Run: headless pygame with SDL's dummy video driver; simulated clock (each Clock.tick advances the game by its frame time, no real sleeping); random seed 0; keys injected as events and as key.get_pressed() state; mouse plan: one left click at the window centre at the start of phase 2, then a move to the lower-right quarter at the start of phase 3.
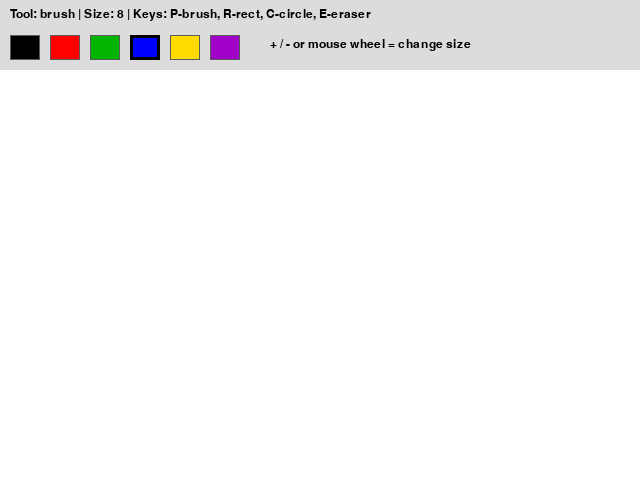
Frame 1 of 4 · flips 1–60 · no input
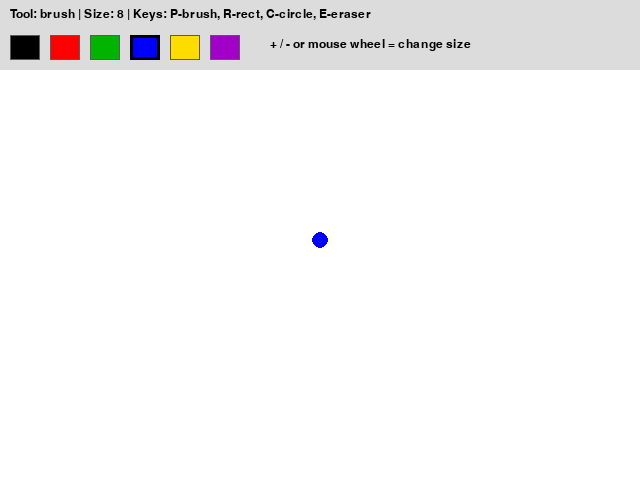
Frame 2 of 4 · flips 61–180 · clicked the window centre · tapped SPACE, RETURN · held RIGHT (→), D
Frame 3 of 4 · flips 181–300 · moved the mouse to the lower-right quarter · held DOWN (↓), S · screen unchanged from frame 2, image omitted
Frame 4 of 4 · flips 301–420 · held LEFT (←), A, UP (↑), W · screen unchanged from frame 3, image omitted

The pygame program that drew these frames:

import pygame
import math


# размеры окна
WIDTH = 640
HEIGHT = 480
TOOLBAR_HEIGHT = 70

# цвета
WHITE = (255, 255, 255)
BLACK = (0, 0, 0)
GRAY = (180, 180, 180)
DARK_GRAY = (90, 90, 90)

COLORS = [
    ("black", (0, 0, 0)),
    ("red", (255, 0, 0)),
    ("green", (0, 180, 0)),
    ("blue", (0, 0, 255)),
    ("yellow", (255, 220, 0)),
    ("purple", (160, 0, 200))
]


def draw_line(surface, start, end, color, radius):
    """Рисует плавную линию между двумя точками"""
    dx = start[0] - end[0]
    dy = start[1] - end[1]
    steps = max(abs(dx), abs(dy))

    if steps == 0:
        pygame.draw.circle(surface, color, start, radius)
        return

    for i in range(steps + 1):
        t = i / steps
        x = int(start[0] * (1 - t) + end[0] * t)
        y = int(start[1] * (1 - t) + end[1] * t)
        pygame.draw.circle(surface, color, (x, y), radius)


def make_rect(start, end):
    """Создает прямоугольник по двум точкам"""
    x1, y1 = start
    x2, y2 = end

    left = min(x1, x2)
    top = min(y1, y2)
    width = abs(x1 - x2)
    height = abs(y1 - y2)

    return pygame.Rect(left, top, width, height)


def draw_toolbar(screen, font, current_tool, current_color, radius):
    """Панель инструментов сверху"""
    pygame.draw.rect(screen, (220, 220, 220), (0, 0, WIDTH, TOOLBAR_HEIGHT))

    text = font.render(
        f"Tool: {current_tool} | Size: {radius} | Keys: P-brush, R-rect, C-circle, E-eraser",
        True,
        BLACK
    )
    screen.blit(text, (10, 8))

    # кнопки цветов
    x = 10
    y = 35

    for name, color in COLORS:
        rect = pygame.Rect(x, y, 30, 25)
        pygame.draw.rect(screen, color, rect)

        if color == current_color:
            pygame.draw.rect(screen, BLACK, rect, 3)
        else:
            pygame.draw.rect(screen, DARK_GRAY, rect, 1)

        x += 40

    hint = font.render("+ / - or mouse wheel = change size", True, BLACK)
    screen.blit(hint, (270, 38))


def get_color_from_toolbar(pos):
    """Проверяет, выбрал ли пользователь цвет на панели"""
    x, y = pos

    color_x = 10
    color_y = 35

    for name, color in COLORS:
        rect = pygame.Rect(color_x, color_y, 30, 25)

        if rect.collidepoint(x, y):
            return color

        color_x += 40

    return None


def main():
    pygame.init()

    screen = pygame.display.set_mode((WIDTH, HEIGHT))
    pygame.display.set_caption("Paint")
    clock = pygame.time.Clock()
    font = pygame.font.SysFont("Arial", 18)

    # отдельная поверхность для рисования
    canvas = pygame.Surface((WIDTH, HEIGHT - TOOLBAR_HEIGHT))
    canvas.fill(WHITE)

    radius = 8
    current_color = (0, 0, 255)
    current_tool = "brush"

    drawing = False
    start_pos = None
    last_pos = None

    while True:
        pressed = pygame.key.get_pressed()

        alt_held = pressed[pygame.K_LALT] or pressed[pygame.K_RALT]
        ctrl_held = pressed[pygame.K_LCTRL] or pressed[pygame.K_RCTRL]

        for event in pygame.event.get():

            if event.type == pygame.QUIT:
                pygame.quit()
                return

            if event.type == pygame.KEYDOWN:
                if event.key == pygame.K_ESCAPE:
                    pygame.quit()
                    return

                if event.key == pygame.K_w and ctrl_held:
                    pygame.quit()
                    return

                if event.key == pygame.K_F4 and alt_held:
                    pygame.quit()
                    return

                # выбор инструмента
                if event.key == pygame.K_p:
                    current_tool = "brush"

                elif event.key == pygame.K_r:
                    current_tool = "rectangle"

                elif event.key == pygame.K_c:
                    current_tool = "circle"

                elif event.key == pygame.K_e:
                    current_tool = "eraser"

                # выбор цвета через клавиши
                elif event.key == pygame.K_1:
                    current_color = COLORS[0][1]
                elif event.key == pygame.K_2:
                    current_color = COLORS[1][1]
                elif event.key == pygame.K_3:
                    current_color = COLORS[2][1]
                elif event.key == pygame.K_4:
                    current_color = COLORS[3][1]
                elif event.key == pygame.K_5:
                    current_color = COLORS[4][1]
                elif event.key == pygame.K_6:
                    current_color = COLORS[5][1]

                # изменение размера кисти
                elif event.key == pygame.K_EQUALS or event.key == pygame.K_PLUS:
                    radius = min(50, radius + 1)

                elif event.key == pygame.K_MINUS:
                    radius = max(1, radius - 1)

                # очистка экрана
                elif event.key == pygame.K_BACKSPACE:
                    canvas.fill(WHITE)

            if event.type == pygame.MOUSEBUTTONDOWN:
                mouse_pos = event.pos

                # колесико мыши меняет размер
                if event.button == 4:
                    radius = min(50, radius + 1)

                elif event.button == 5:
                    radius = max(1, radius - 1)

                # левая кнопка мыши
                elif event.button == 1:

                    # если нажали на панель инструментов
                    if mouse_pos[1] < TOOLBAR_HEIGHT:
                        selected_color = get_color_from_toolbar(mouse_pos)

                        if selected_color is not None:
                            current_color = selected_color

                    # если нажали на область рисования
                    else:
                        drawing = True

                        # переводим координаты мыши в координаты canvas
                        start_pos = (mouse_pos[0], mouse_pos[1] - TOOLBAR_HEIGHT)
                        last_pos = start_pos

                        if current_tool == "brush":
                            pygame.draw.circle(canvas, current_color, start_pos, radius)

                        elif current_tool == "eraser":
                            pygame.draw.circle(canvas, WHITE, start_pos, radius)

            if event.type == pygame.MOUSEMOTION:
                if drawing:
                    mouse_pos = event.pos

                    if mouse_pos[1] >= TOOLBAR_HEIGHT:
                        current_pos = (mouse_pos[0], mouse_pos[1] - TOOLBAR_HEIGHT)

                        if current_tool == "brush":
                            draw_line(canvas, last_pos, current_pos, current_color, radius)
                            last_pos = current_pos

                        elif current_tool == "eraser":
                            draw_line(canvas, last_pos, current_pos, WHITE, radius)
                            last_pos = current_pos

            if event.type == pygame.MOUSEBUTTONUP:
                if drawing:
                    mouse_pos = event.pos
                    end_pos = (mouse_pos[0], mouse_pos[1] - TOOLBAR_HEIGHT)

                    # рисование прямоугольника
                    if current_tool == "rectangle":
                        rect = make_rect(start_pos, end_pos)
                        pygame.draw.rect(canvas, current_color, rect, radius)

                    # рисование круга
                    elif current_tool == "circle":
                        dx = end_pos[0] - start_pos[0]
                        dy = end_pos[1] - start_pos[1]
                        circle_radius = int(math.sqrt(dx ** 2 + dy ** 2))
                        pygame.draw.circle(canvas, current_color, start_pos, circle_radius, radius)

                    drawing = False
                    start_pos = None
                    last_pos = None

        # отрисовка всего окна
        screen.fill(WHITE)

        draw_toolbar(screen, font, current_tool, current_color, radius)
        screen.blit(canvas, (0, TOOLBAR_HEIGHT))

        # предпросмотр прямоугольника и круга во время зажатия мыши
        if drawing and current_tool in ["rectangle", "circle"]:
            mouse_pos = pygame.mouse.get_pos()

            if mouse_pos[1] >= TOOLBAR_HEIGHT:
                preview_end = (mouse_pos[0], mouse_pos[1] - TOOLBAR_HEIGHT)

                if current_tool == "rectangle":
                    rect = make_rect(start_pos, preview_end)
                    rect.y += TOOLBAR_HEIGHT
                    pygame.draw.rect(screen, current_color, rect, radius)

                elif current_tool == "circle":
                    dx = preview_end[0] - start_pos[0]
                    dy = preview_end[1] - start_pos[1]
                    circle_radius = int(math.sqrt(dx ** 2 + dy ** 2))

                    center = (start_pos[0], start_pos[1] + TOOLBAR_HEIGHT)
                    pygame.draw.circle(screen, current_color, center, circle_radius, radius)

        pygame.display.flip()
        clock.tick(60)


main()
